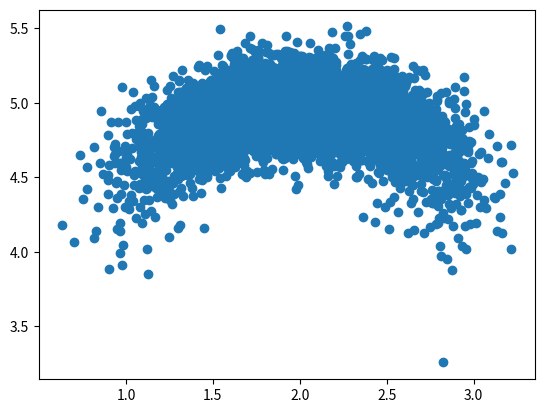

The script that saved this image:
import numpy as np
import matplotlib.pyplot as plt

def box_muller(mu, var):
    # this function should give you a sample according to N(mu,sigma^2=var)

    std = var**0.5

    u1 = np.random.uniform()
    u2 = np.random.uniform()
    
    z = np.sqrt(-2*np.log(u1))*np.cos(2*np.pi*u2)

    y = z*std+mu

    return y

def predict(x_t, u_t_plus_1, alpha):
    
    u_t_plus_1_err = []
    
    u_t_plus_1_err.append(u_t_plus_1[0] - box_muller(0,alpha[0]*(u_t_plus_1[0])**2+alpha[1]*(u_t_plus_1[1])**2))
    u_t_plus_1_err.append(u_t_plus_1[1] - box_muller(0,alpha[0]*(u_t_plus_1[0])**2+alpha[1]*(u_t_plus_1[1])**2))
    u_t_plus_1_err.append(u_t_plus_1[2] - box_muller(0,alpha[3]*(u_t_plus_1[0])**2+alpha[3]*(u_t_plus_1[1])**2)+alpha[2]*(u_t_plus_1[2])**2)
    # Add noise odometry reading
    
    # Compute new pose
    x_t_plus_1 = []

    x_t_plus_1.append(x_t[0] + u_t_plus_1_err[2]*np.cos(x_t[2]+u_t_plus_1_err[0]))
    x_t_plus_1.append(x_t[1] + u_t_plus_1_err[2]*np.sin(x_t[2]+u_t_plus_1_err[0]))
    x_t_plus_1.append(x_t[2] + u_t_plus_1_err[0]+u_t_plus_1_err[1])
    

    

    return x_t_plus_1

if __name__ == '__main__':
    # plot scatter plot with 5000 positions
    n = 5000
    x = []
    y = []
    for i in range(n):

        pos = predict([2,4,0],[np.pi/2,0,1],[0.1,0.1,0.01,0.01])
        x.append(pos[0])
        y.append(pos[1])

    ax = plt.scatter(x,y)

    plt.show()
